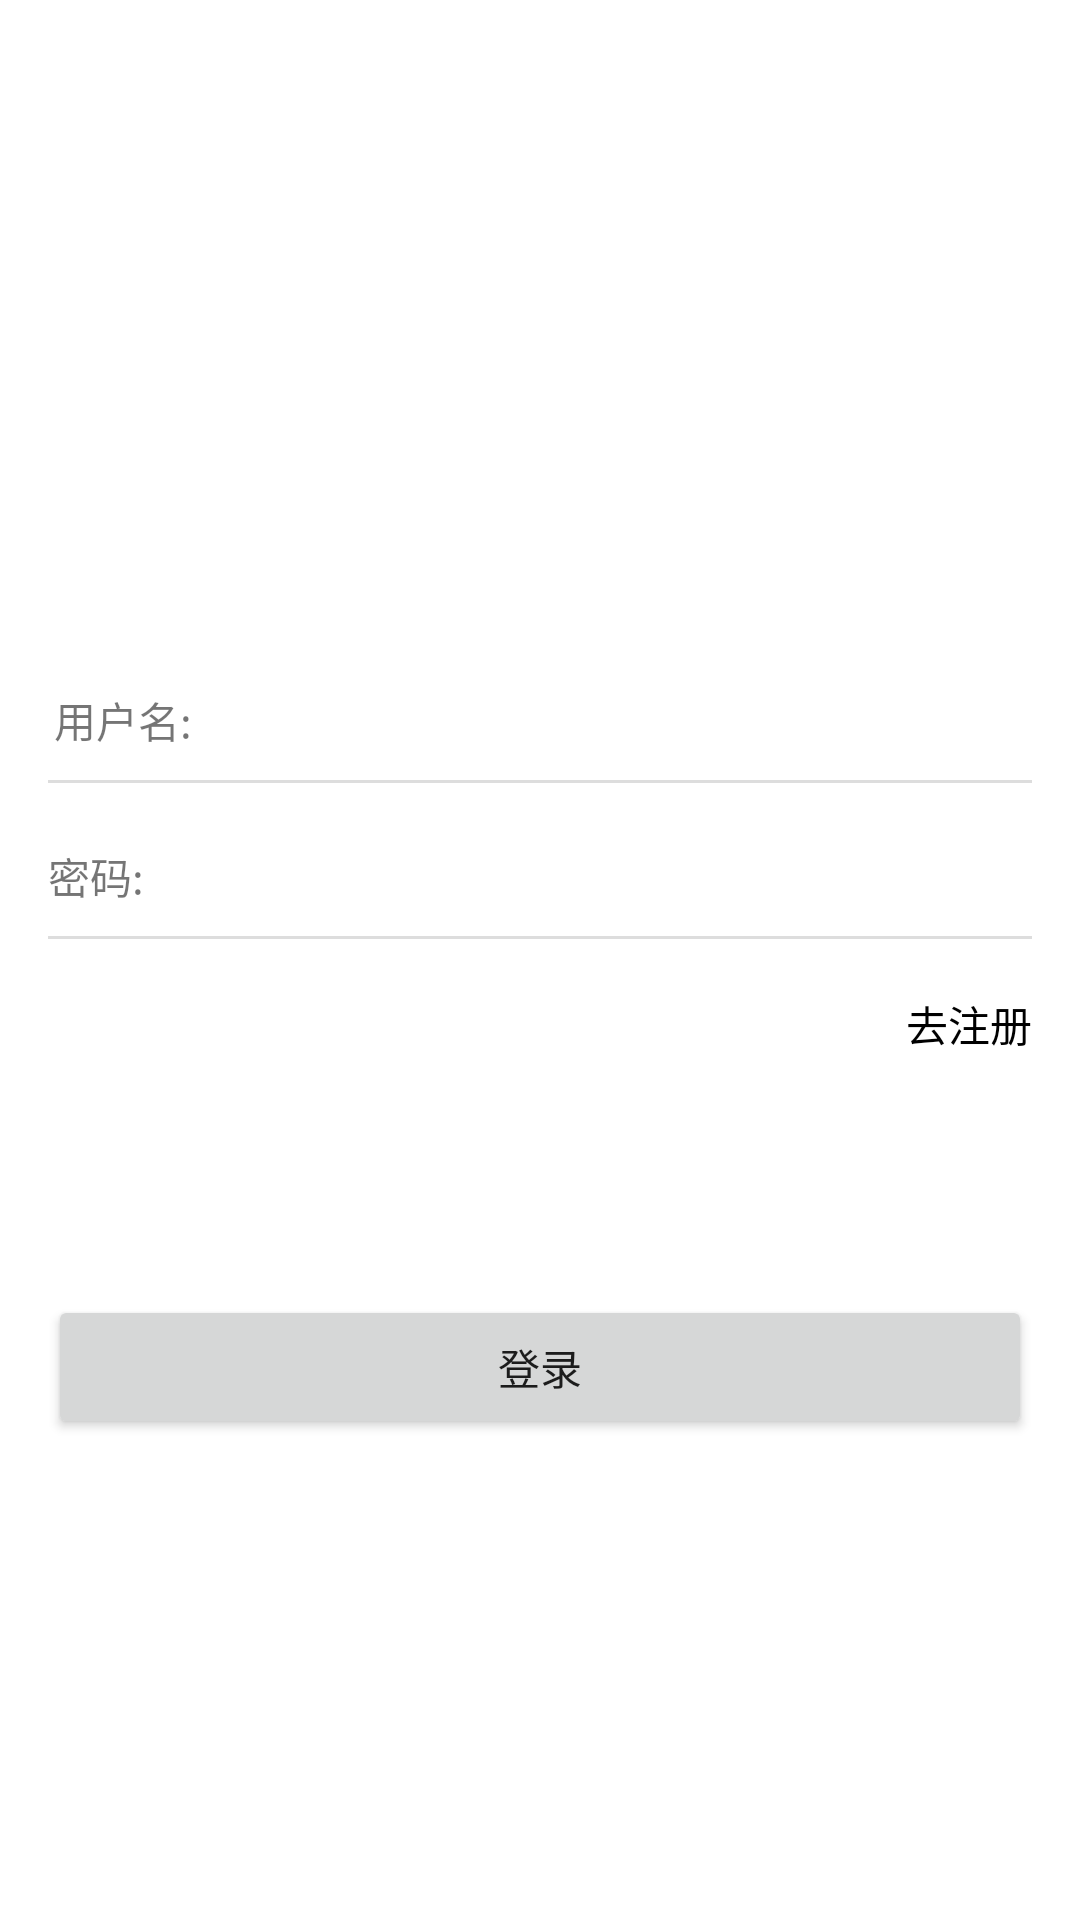

Here is an Android app screen rendered from its layout file. Give the layout XML and the strings, colors and styles it references.
<!-- AndroidManifest.xml: application theme Theme.MyApplication -->
<!-- res/layout/activity_login.xml -->
<?xml version="1.0" encoding="utf-8"?>
<layout xmlns:android="http://schemas.android.com/apk/res/android"
  xmlns:app="http://schemas.android.com/apk/res-auto"
  xmlns:tools="http://schemas.android.com/tools">

  <data>

  </data>

  <LinearLayout
    android:layout_width="match_parent"
    android:layout_height="match_parent"
    android:orientation="vertical"
    tools:context=".ui.LoginActivity">


    <ImageView
      android:layout_width="75dp"
      android:layout_height="75dp"
      android:layout_gravity="center"
      android:layout_marginTop="100dp"
      android:src="@mipmap/ic_launcher"/>

    <LinearLayout
      android:layout_width="match_parent"
      android:layout_height="wrap_content"
      android:layout_marginStart="16dp"
      android:layout_marginEnd="16dp"
      android:layout_marginTop="50dp"
      android:orientation="horizontal">

      <TextView
        android:layout_width="50dp"
        android:layout_height="match_parent"
        android:gravity="center"
        android:text="用户名:"/>

      <EditText
        android:id="@+id/username"
        android:layout_width="match_parent"
        android:layout_height="30dp"
        android:paddingStart="10dp"
        android:paddingEnd="10dp"
        android:background="@color/transparent"/>

    </LinearLayout>

    <View
      android:layout_width="match_parent"
      android:layout_height="1dp"
      android:layout_marginStart="16dp"
      android:layout_marginEnd="16dp"
      android:layout_marginTop="5dp"
      android:background="@color/gray"/>


    <LinearLayout
      android:layout_width="match_parent"
      android:layout_height="wrap_content"
      android:layout_marginStart="16dp"
      android:layout_marginEnd="16dp"
      android:layout_marginTop="16dp"
      android:orientation="horizontal">

      <TextView
        android:layout_width="50dp"
        android:layout_height="match_parent"
        android:gravity="start|center"
        android:text="密码:"/>

      <EditText
        android:id="@+id/password"
        android:layout_width="match_parent"
        android:layout_height="30dp"
        android:paddingStart="10dp"
        android:paddingEnd="10dp"
        android:inputType="textPassword"
        android:background="@color/transparent"/>

    </LinearLayout>

    <View
      android:layout_width="match_parent"
      android:layout_height="1dp"
      android:layout_marginStart="16dp"
      android:layout_marginEnd="16dp"
      android:layout_marginTop="5dp"
      android:background="@color/gray"/>

    <TextView
      android:id="@+id/signUp"
      android:layout_width="wrap_content"
      android:layout_height="wrap_content"
      android:layout_marginStart="16dp"
      android:layout_marginEnd="16dp"
      android:layout_marginTop="18dp"
      android:layout_gravity="end"
      android:textColor="@color/black"
      android:text="去注册"/>


    <Button
      android:id="@+id/login"
      android:layout_width="match_parent"
      android:layout_height="wrap_content"
      android:layout_marginStart="16dp"
      android:layout_marginTop="80dp"
      android:text="登录"
      android:layout_marginEnd="16dp"/>

  </LinearLayout>
</layout>
<!-- resources referenced by this layout -->
<resources>
  <color name="black">#FF000000</color>
  <color name="gray">#dddddd</color>
  <color name="transparent">#00000000</color>
  <style name="Theme.MyApplication" parent="Theme.MaterialComponents.DayNight.NoActionBar">
      
      <item name="colorPrimary">@color/purple_500</item>
      <item name="colorPrimaryVariant">@color/purple_700</item>
      <item name="colorOnPrimary">@color/white</item>
      
      <item name="colorSecondary">@color/teal_200</item>
      <item name="colorSecondaryVariant">@color/teal_700</item>
      <item name="colorOnSecondary">@color/black</item>
      
      <item name="android:statusBarColor" tools:targetApi="l">?attr/colorPrimaryVariant</item>
      
    </style>
  <color name="purple_500">#FF6200EE</color>
  <color name="purple_700">#FF3700B3</color>
  <color name="white">#FFFFFFFF</color>
  <color name="teal_200">#FF03DAC5</color>
  <color name="teal_700">#FF018786</color>
</resources>
